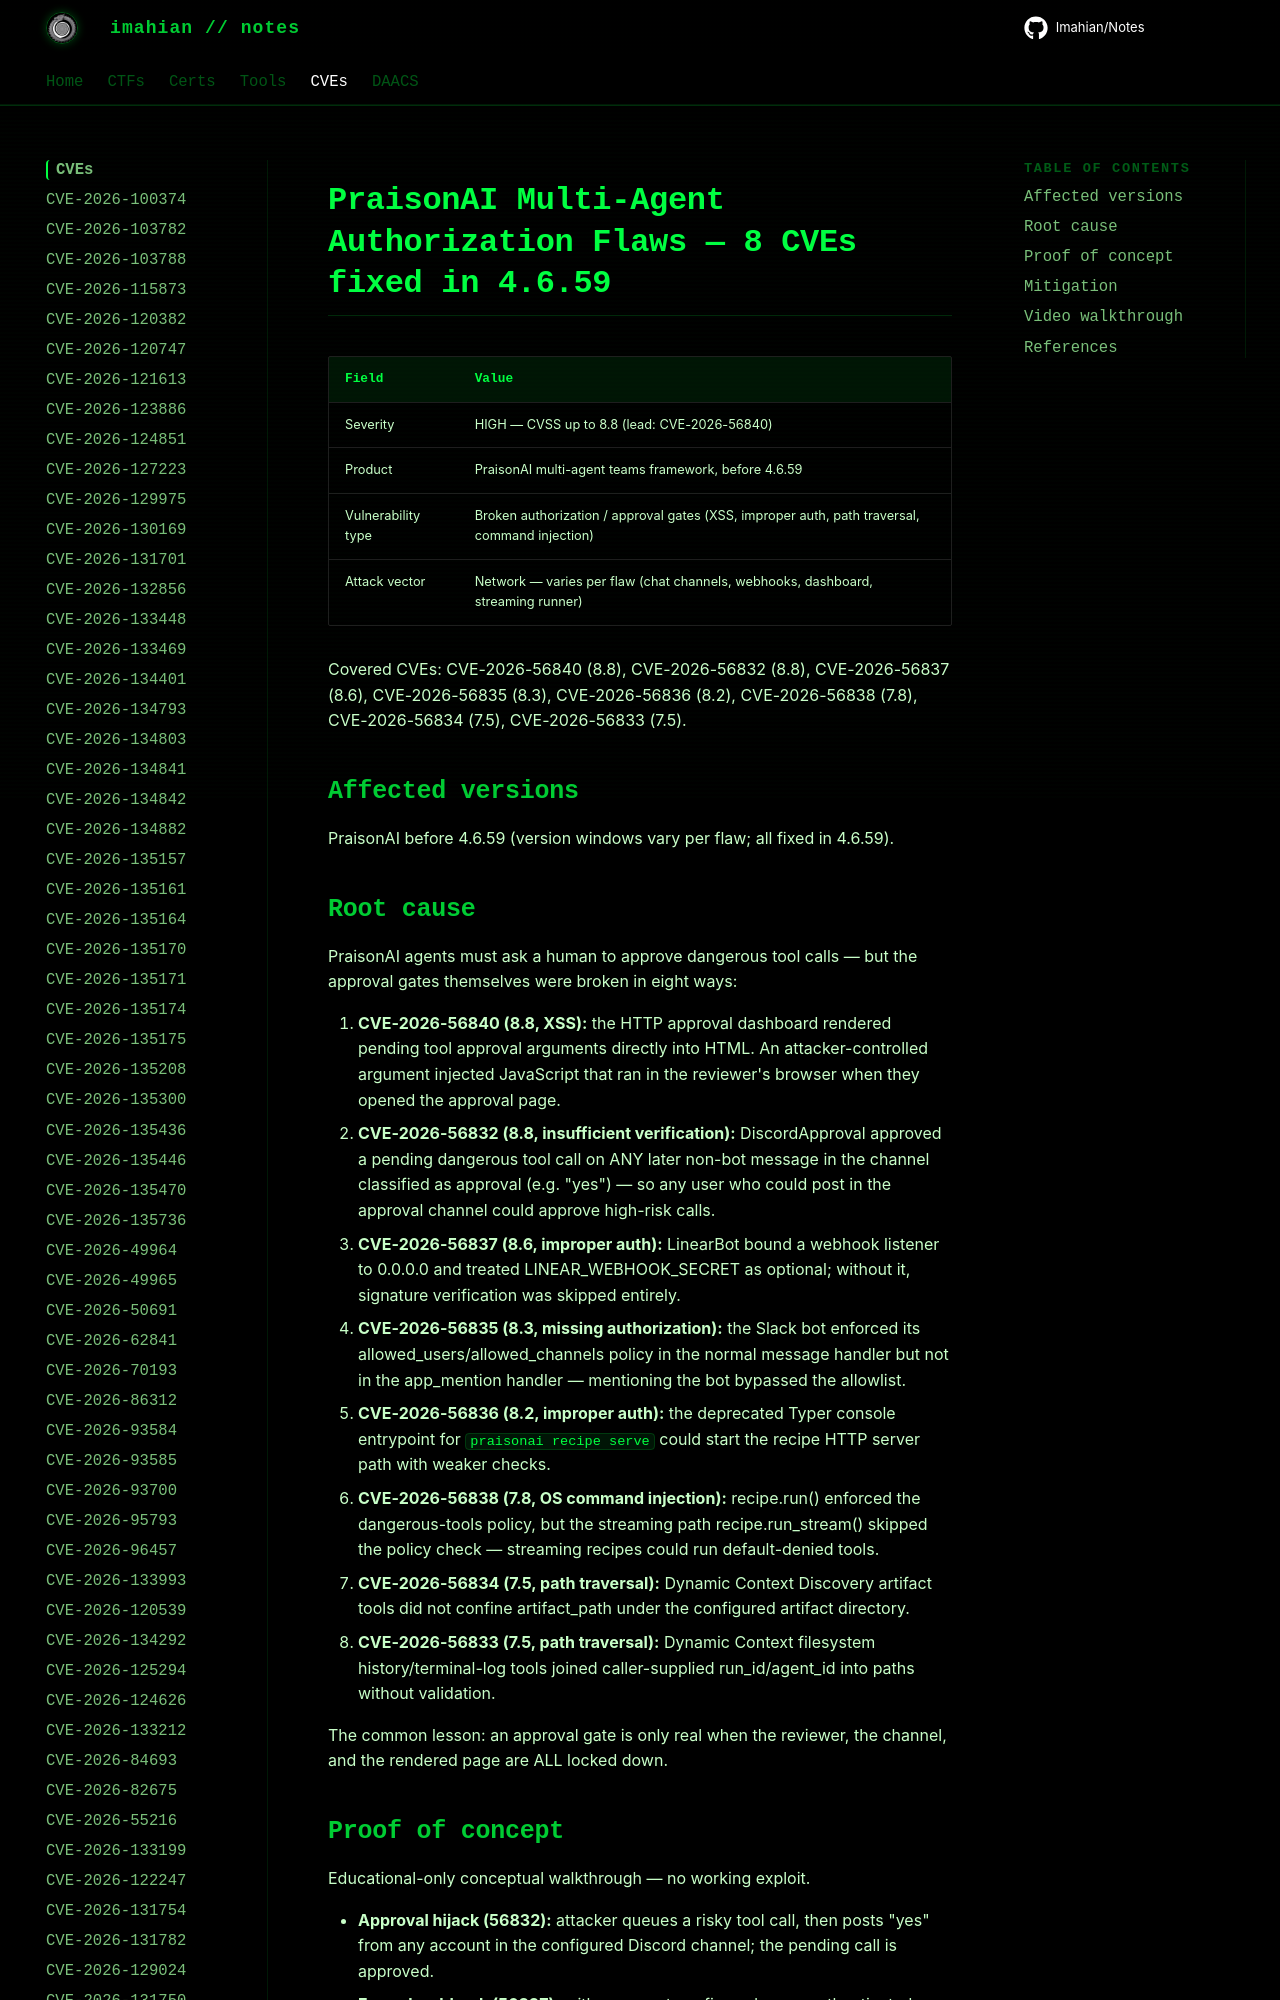

repository: Imahian/Notes · page: CVEs/CVE-2026-56840-group/index.html · generator: mkdocs

# PraisonAI Multi-Agent Authorization Flaws — 8 CVEs fixed in 4.6.59

| Field | Value |
|---|---|
| Severity | HIGH — CVSS up to 8.8 (lead: CVE-2026-56840) |
| Product | PraisonAI multi-agent teams framework, before 4.6.59 |
| Vulnerability type | Broken authorization / approval gates (XSS, improper auth, path traversal, command injection) |
| Attack vector | Network — varies per flaw (chat channels, webhooks, dashboard, streami
